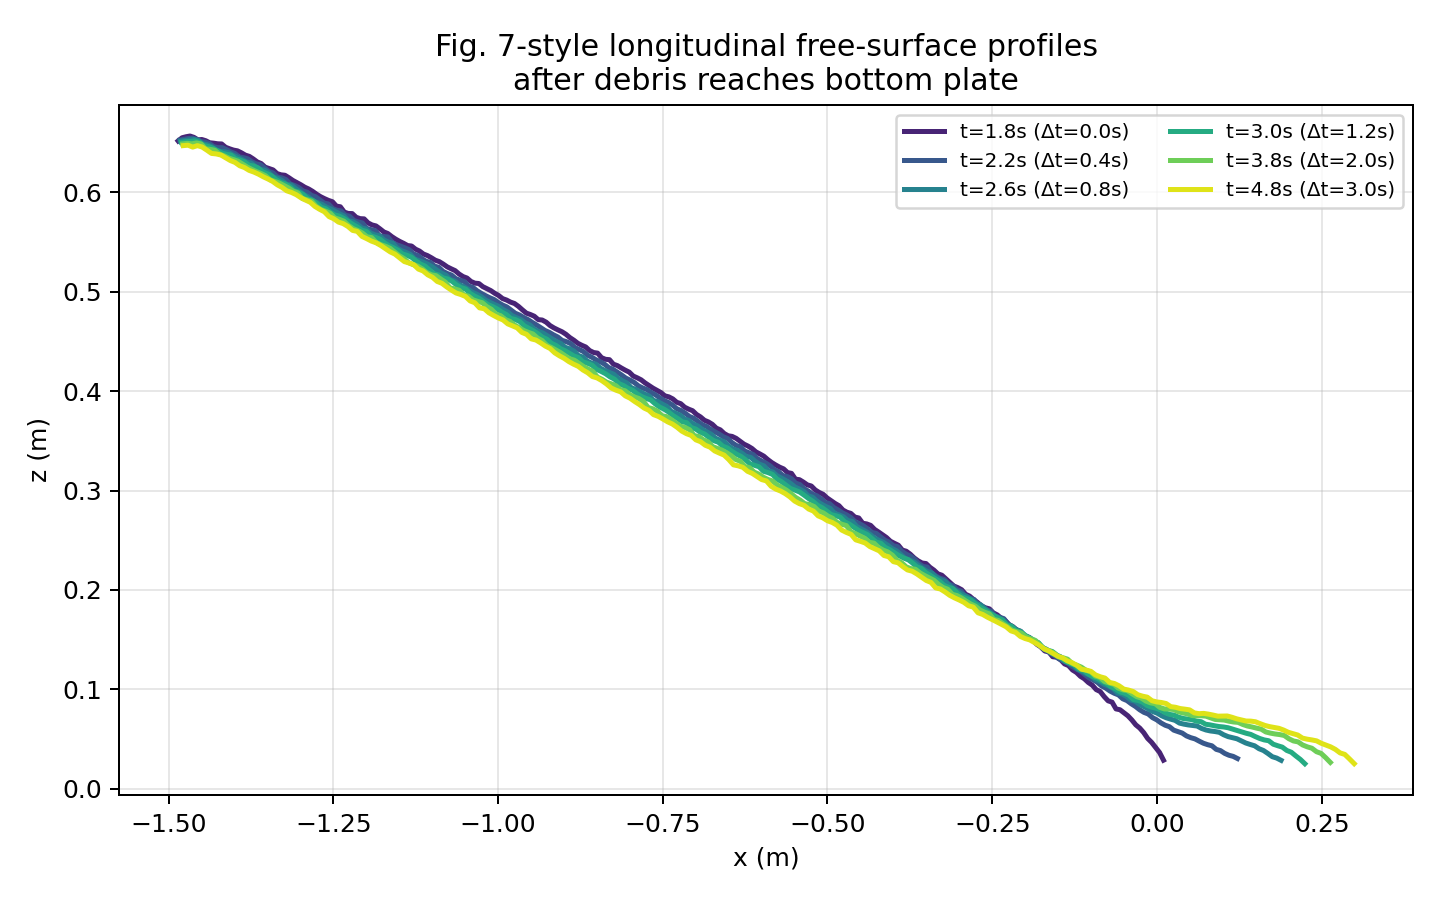

Data behind this chart, as committed beside it:
time_s, relative_time_after_impact_s, x_m, z_m
1.800000000000000044e+00, 0.000000000000000000e+00, -1.485428094863891602e+00, 6.517685651779174805e-01
1.800000000000000044e+00, 0.000000000000000000e+00, -1.479422807693481445e+00, 6.549685001373291016e-01
1.800000000000000044e+00, 0.000000000000000000e+00, -1.473417520523071289e+00, 6.560174226760864258e-01
1.800000000000000044e+00, 0.000000000000000000e+00, -1.467412233352661133e+00, 6.567396521568298340e-01
1.800000000000000044e+00, 0.000000000000000000e+00, -1.461406946182250977e+00, 6.553983688354492188e-01
1.800000000000000044e+00, 0.000000000000000000e+00, -1.455401778221130371e+00, 6.529247164726257324e-01
1.800000000000000044e+00, 0.000000000000000000e+00, -1.449396491050720215e+00, 6.532409787178039551e-01
1.800000000000000044e+00, 0.000000000000000000e+00, -1.443391203880310059e+00, 6.519937515258789062e-01
1.800000000000000044e+00, 0.000000000000000000e+00, -1.437385916709899902e+00, 6.499322056770324707e-01
1.800000000000000044e+00, 0.000000000000000000e+00, -1.431380629539489746e+00, 6.495449542999267578e-01
1.800000000000000044e+00, 0.000000000000000000e+00, -1.425375342369079590e+00, 6.489158868789672852e-01
1.800000000000000044e+00, 0.000000000000000000e+00, -1.419370174407958984e+00, 6.487655043601989746e-01
1.800000000000000044e+00, 0.000000000000000000e+00, -1.413364887237548828e+00, 6.454415917396545410e-01
1.800000000000000044e+00, 0.000000000000000000e+00, -1.407359600067138672e+00, 6.439059972763061523e-01
1.800000000000000044e+00, 0.000000000000000000e+00, -1.401354312896728516e+00, 6.425826549530029297e-01
1.800000000000000044e+00, 0.000000000000000000e+00, -1.395349025726318359e+00, 6.418382525444030762e-01
1.800000000000000044e+00, 0.000000000000000000e+00, -1.389343738555908203e+00, 6.398618817329406738e-01
1.800000000000000044e+00, 0.000000000000000000e+00, -1.383338451385498047e+00, 6.375243663787841797e-01
1.800000000000000044e+00, 0.000000000000000000e+00, -1.377333164215087891e+00, 6.362492442131042480e-01
1.800000000000000044e+00, 0.000000000000000000e+00, -1.371327877044677734e+00, 6.336635947227478027e-01
1.800000000000000044e+00, 0.000000000000000000e+00, -1.365322589874267578e+00, 6.306899785995483398e-01
1.800000000000000044e+00, 0.000000000000000000e+00, -1.359317421913146973e+00, 6.290382742881774902e-01
1.800000000000000044e+00, 0.000000000000000000e+00, -1.353312134742736816e+00, 6.253908276557922363e-01
1.800000000000000044e+00, 0.000000000000000000e+00, -1.347306847572326660e+00, 6.240733861923217773e-01
1.800000000000000044e+00, 0.000000000000000000e+00, -1.341301560401916504e+00, 6.226382255554199219e-01
1.800000000000000044e+00, 0.000000000000000000e+00, -1.335296273231506348e+00, 6.189731359481811523e-01
1.800000000000000044e+00, 0.000000000000000000e+00, -1.329290986061096191e+00, 6.176915168762207031e-01
1.800000000000000044e+00, 0.000000000000000000e+00, -1.323285818099975586e+00, 6.172560453414916992e-01
1.800000000000000044e+00, 0.000000000000000000e+00, -1.317280530929565430e+00, 6.147865056991577148e-01
1.800000000000000044e+00, 0.000000000000000000e+00, -1.311275243759155273e+00, 6.120660901069641113e-01
1.800000000000000044e+00, 0.000000000000000000e+00, -1.305269956588745117e+00, 6.098721623420715332e-01
1.800000000000000044e+00, 0.000000000000000000e+00, -1.299264669418334961e+00, 6.077350974082946777e-01
1.800000000000000044e+00, 0.000000000000000000e+00, -1.293259382247924805e+00, 6.052715778350830078e-01
1.800000000000000044e+00, 0.000000000000000000e+00, -1.287254095077514648e+00, 6.034382581710815430e-01
1.800000000000000044e+00, 0.000000000000000000e+00, -1.281248807907104492e+00, 6.010502576828002930e-01
1.800000000000000044e+00, 0.000000000000000000e+00, -1.275243520736694336e+00, 5.981816649436950684e-01
1.800000000000000044e+00, 0.000000000000000000e+00, -1.269238233566284180e+00, 5.957266688346862793e-01
1.800000000000000044e+00, 0.000000000000000000e+00, -1.263233065605163574e+00, 5.937331318855285645e-01
1.800000000000000044e+00, 0.000000000000000000e+00, -1.257227778434753418e+00, 5.919697880744934082e-01
1.800000000000000044e+00, 0.000000000000000000e+00, -1.251222491264343262e+00, 5.906382203102111816e-01
1.800000000000000044e+00, 0.000000000000000000e+00, -1.245217204093933105e+00, 5.862337946891784668e-01
1.800000000000000044e+00, 0.000000000000000000e+00, -1.239211916923522949e+00, 5.855545997619628906e-01
1.800000000000000044e+00, 0.000000000000000000e+00, -1.233206748962402344e+00, 5.801762938499450684e-01
1.800000000000000044e+00, 0.000000000000000000e+00, -1.227201461791992188e+00, 5.788164734840393066e-01
1.800000000000000044e+00, 0.000000000000000000e+00, -1.221196174621582031e+00, 5.787085890769958496e-01
1.800000000000000044e+00, 0.000000000000000000e+00, -1.215190887451171875e+00, 5.749753713607788086e-01
1.800000000000000044e+00, 0.000000000000000000e+00, -1.209185600280761719e+00, 5.736134648323059082e-01
1.800000000000000044e+00, 0.000000000000000000e+00, -1.203180313110351562e+00, 5.733894109725952148e-01
1.800000000000000044e+00, 0.000000000000000000e+00, -1.197175025939941406e+00, 5.693644881248474121e-01
1.800000000000000044e+00, 0.000000000000000000e+00, -1.191169738769531250e+00, 5.672852396965026855e-01
1.800000000000000044e+00, 0.000000000000000000e+00, -1.185164451599121094e+00, 5.662921071052551270e-01
1.800000000000000044e+00, 0.000000000000000000e+00, -1.179159164428710938e+00, 5.633550286293029785e-01
1.800000000000000044e+00, 0.000000000000000000e+00, -1.173153877258300781e+00, 5.602114796638488770e-01
1.800000000000000044e+00, 0.000000000000000000e+00, -1.167148590087890625e+00, 5.586382746696472168e-01
1.800000000000000044e+00, 0.000000000000000000e+00, -1.161143422126770020e+00, 5.555438399314880371e-01
1.800000000000000044e+00, 0.000000000000000000e+00, -1.155138134956359863e+00, 5.529378652572631836e-01
1.800000000000000044e+00, 0.000000000000000000e+00, -1.149132847785949707e+00, 5.506929159164428711e-01
1.800000000000000044e+00, 0.000000000000000000e+00, -1.143127560615539551e+00, 5.487605333328247070e-01
1.800000000000000044e+00, 0.000000000000000000e+00, -1.137122392654418945e+00, 5.465450882911682129e-01
1.800000000000000044e+00, 0.000000000000000000e+00, -1.131117105484008789e+00, 5.460525751113891602e-01
... 1,440 more rows
